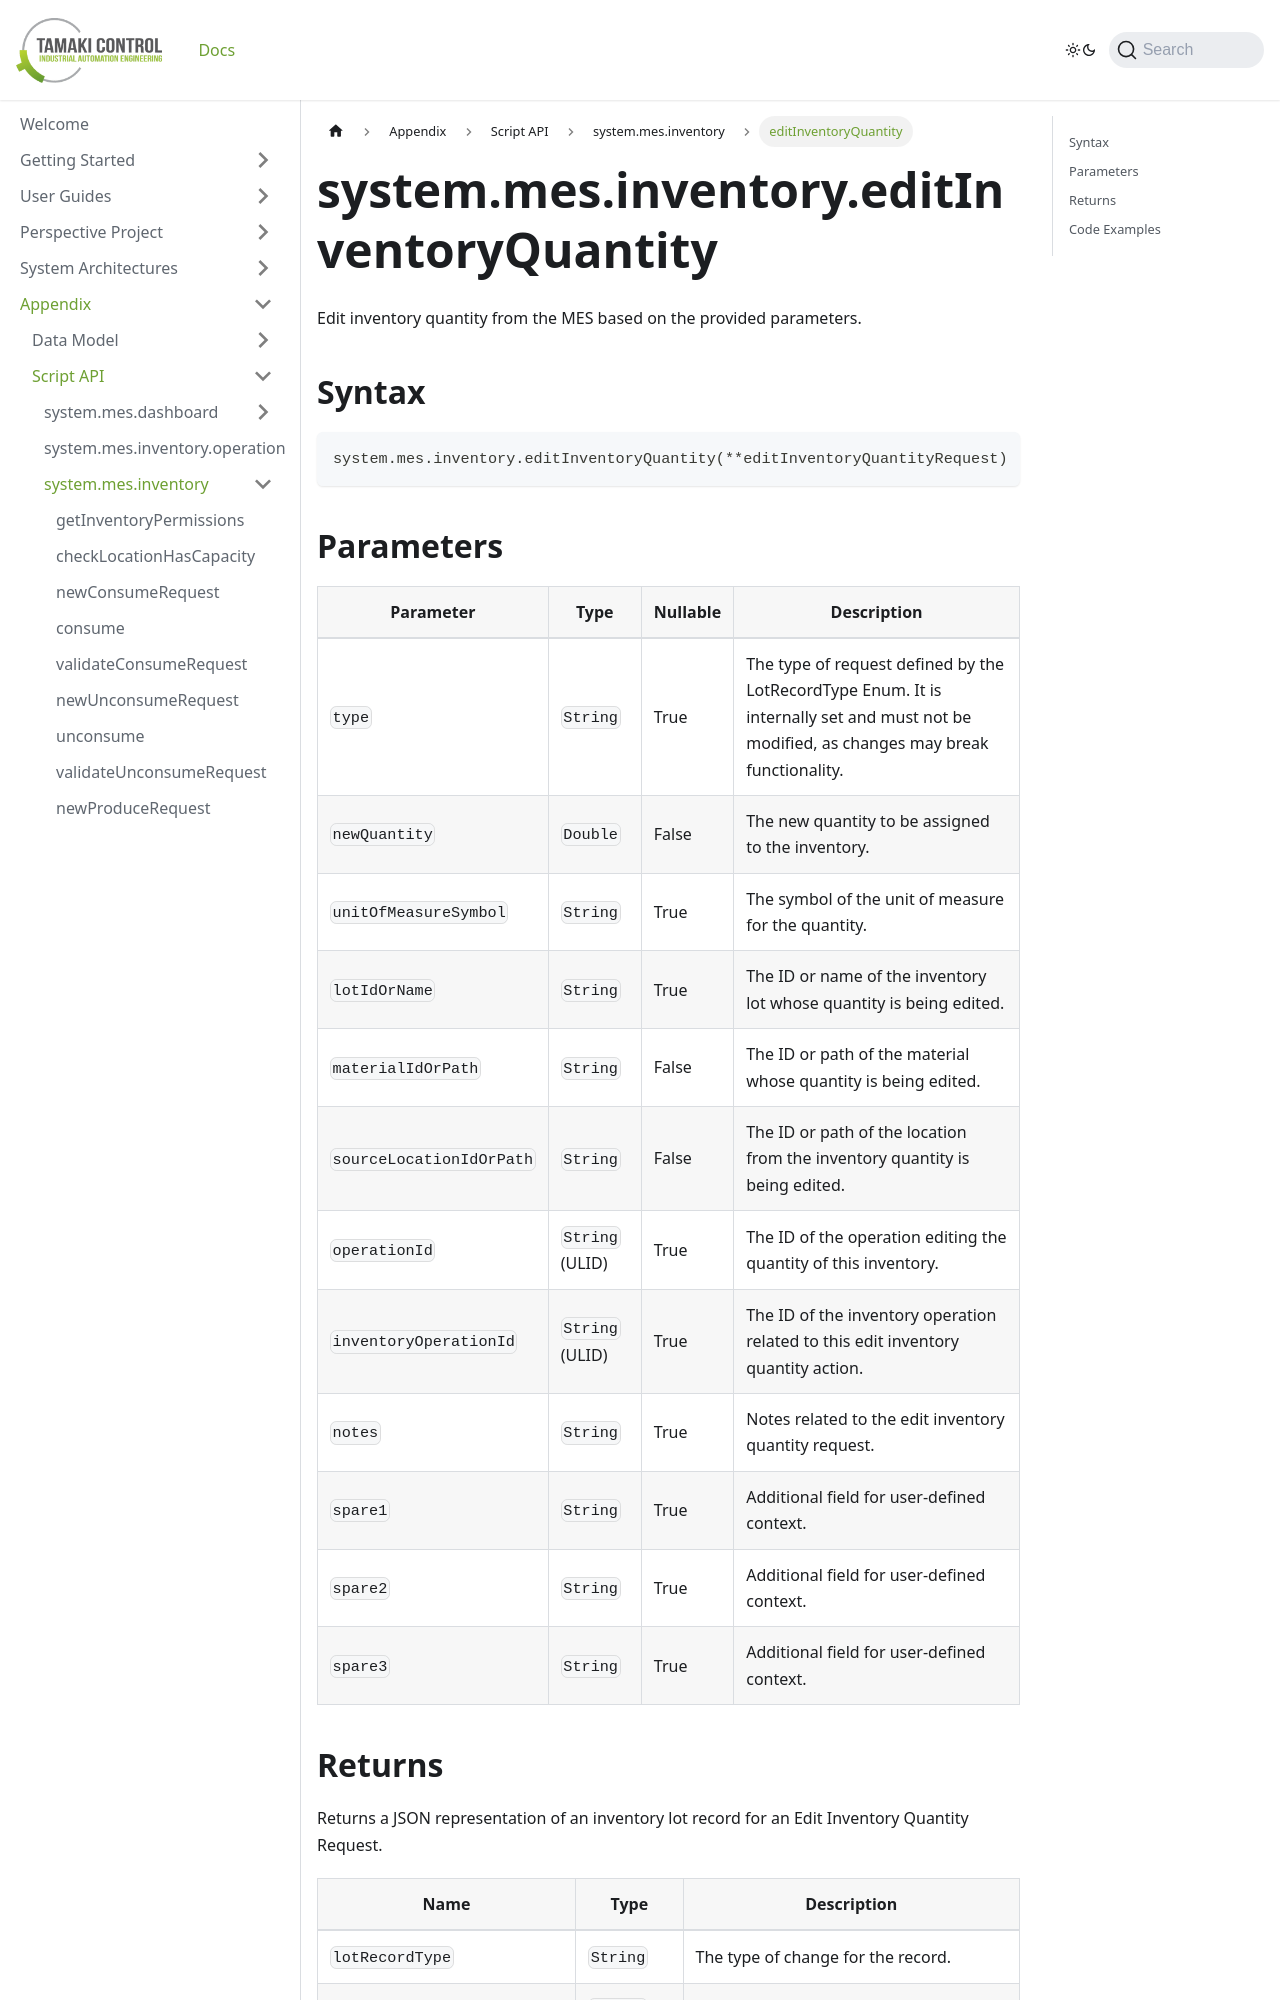

repository: TamakiControl/tamaki-mes-docs · page: docs/appendix/script-api/inventory-script-api/edit-inventory-quantity/index.html · generator: docusaurus

---
sidebar_position: 31
title: "editInventoryQuantity"
description: "Edit inventory quantity from the MES based on the provided parameters."
---

# system.mes.inventory.editInventoryQuantity

Edit inventory quantity from the MES based on the provided parameters.

## Syntax

```python
system.mes.inventory.editInventoryQuantity(**editInventoryQuantityRequest)
```

## Parameters

| Parameter                | Type            | Nullable | Description                                                                                                                               |
|--------------------------|-----------------|----------|-------------------------------------------------------------------------------------------------------------------------------------------|
| `type`                   | `String`        | True     | The type of request defined by the LotRecordType Enum. It is internally set and must not be modified, as changes may break functionality. |
| `newQuantity`            | `Double`        | False    | The new quantity to be assigned to the inventory.                                                                                         |
| `unitOfMeasureSymbol`    | `String`        | True     | The symbol of the unit of measure for the quantity.                                                                                       |
| `lotIdOrName`            | `String`        | True     | The ID or name of the inventory lot whose quantity is being edited.                                                                       |
| `materialIdOrPath`       | `String`        | False    | The ID or path of the material whose quantity is being edited.                                                                            |
| `sourceLocationIdOrPath` | `String`        | False    | The ID or path of the location from the inventory quantity is being edited.                                                               |
| `operationId`            | `String` (ULID) | True     | The ID of the operation editing the quantity of this inventory.                                                                           |
| `inventoryOperationId`   | `String` (ULID) | True     | The ID of the inventory operation related to this edit inventory quantity action.                                                         |
| `notes`                  | `String`        | True     | Notes related to the edit inventory quantity request.                                                                                     |
| `spare1`                 | `String`        | True     | Additional field for user-defined context.                                                                                                |
| `spare2`                 | `String`        | True     | Additional field for user-defined context.                                                                                                |
| `spare3`                 | `String`        | True     | Additional field for user-defined context.                                                                                                |
